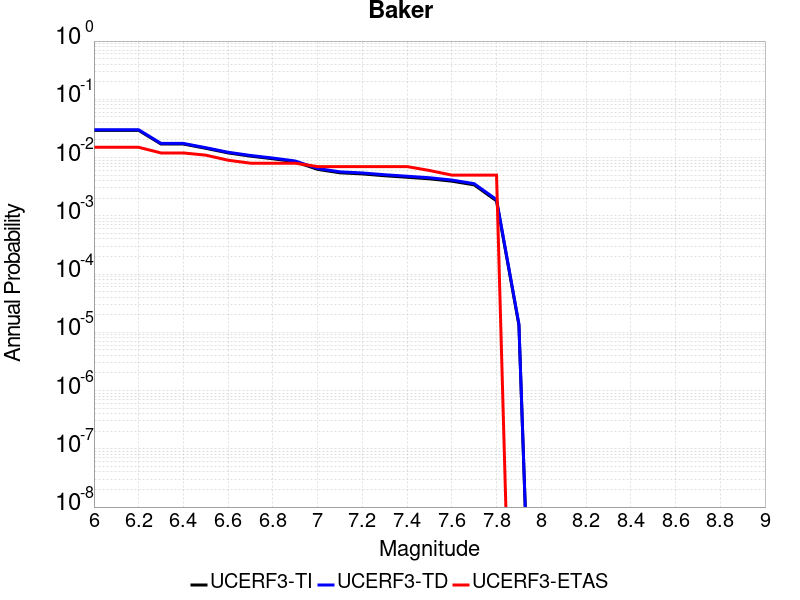

Values plotted in this chart, from the file beside it:
Magnitude, UCERF3-TI Prob, UCERF3-TD Prob, UCERF3-ETAS Prob
6.0, 0.02928, 0.02999, 0.015
6.1, 0.02928, 0.02999, 0.015
6.2, 0.02928, 0.02999, 0.015
6.3, 0.01707, 0.01748, 0.012
6.4, 0.01707, 0.01748, 0.012
6.5, 0.01441, 0.01477, 0.011
6.6, 0.01201, 0.01233, 0.009
6.7, 0.01057, 0.01086, 0.008
6.8, 0.009533, 0.009807, 0.008
6.9, 0.008475, 0.008731, 0.008
7.0, 0.006272, 0.006493, 0.007
7.1, 0.005476, 0.005686, 0.007
7.2, 0.005239, 0.005446, 0.007
7.3, 0.004872, 0.005072, 0.007
7.4, 0.004587, 0.004782, 0.007
7.5, 0.004318, 0.004505, 0.006
7.6, 0.003934, 0.004111, 0.005
7.7, 0.003401, 0.00356, 0.005
7.8, 0.001803, 0.001896, 0.005
7.9, 1.3353022E-5, 1.3898761E-5, 0.0
